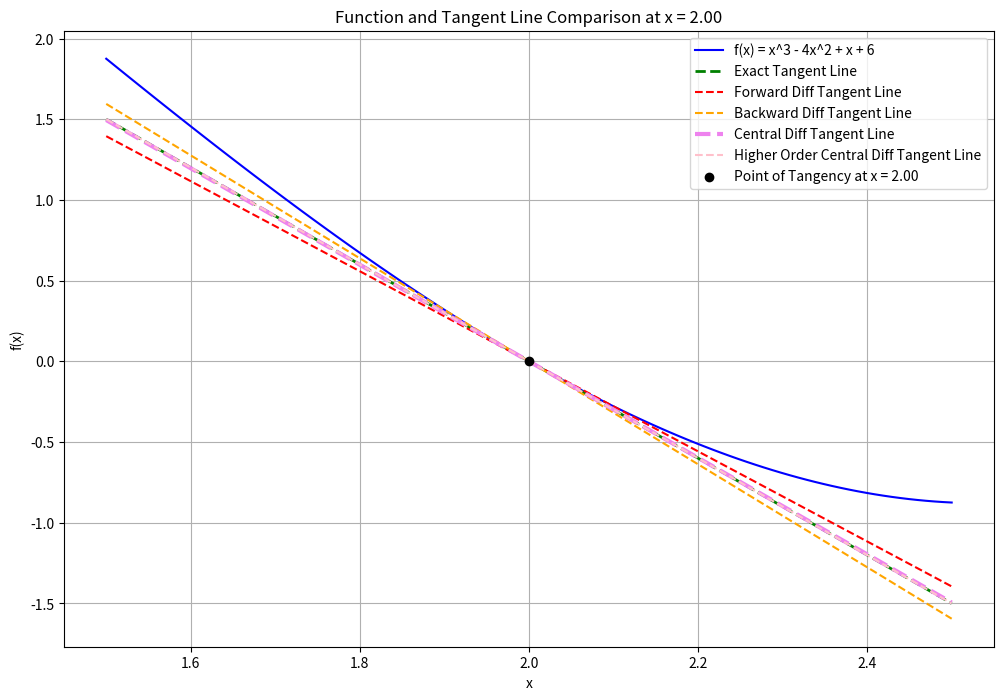

Reproduce this figure in Python.
import numpy as np
import matplotlib.pyplot as plt


def f(x):
    return x**3 - 4*x**2 + x + 6


def f_prime_exact(x):
    return 3*x**2 - 8*x + 1


def forward_diff(f, x, h):
    return (f(x + h) - f(x)) / h


def backward_diff(f, x, h):
    return (f(x) - f(x - h)) / h


def central_diff(f, x, h):
    return (f(x + h) - f(x - h)) / (2 * h)


def higher_order_central_diff(f, x, h):
    return (-f(x + 2 * h) + 8 * f(x + h) - 8 * f(x - h) + f(x - 2 * h)) / (12 * h)


x0 = 2.0  # Example point to approximate the derivative
h = 0.1 # Step size for the finite difference approximation()

# Compute exact and approximate derivatives at x0
exact_slope = f_prime_exact(x0)
approx_slope_forward = forward_diff(f, x0, h)
approx_slope_backward = backward_diff(f, x0, h)
approx_slope_central = central_diff(f, x0, h)
approx_slope_higher_order = higher_order_central_diff(f, x0, h)


# Define tangent line functions for exact and approximate slopes
def tangent_line_exact(x):
    return f(x0) + exact_slope * (x - x0)


def tangent_line_forward(x):
    return f(x0) + approx_slope_forward * (x - x0)


def tangent_line_backward(x):
    return f(x0) + approx_slope_backward * (x - x0)


def tangent_line_central(x):
    return f(x0) + approx_slope_central * (x - x0)


def tangent_line_higher_order(x):
    return f(x0) + approx_slope_higher_order * (x - x0)


# Plot the function and tangent lines
x_vals = np.linspace(x0 - 0.5, x0 + 0.5, 100)  # Range of x values around x0
plt.figure(figsize=(12, 8))
plt.plot(x_vals, f(x_vals), label="f(x) = x^3 - 4x^2 + x + 6", color="blue")
plt.plot(x_vals, tangent_line_exact(x_vals), '--', label="Exact Tangent Line", color="green", linewidth=2)
plt.plot(x_vals, tangent_line_forward(x_vals), '--', label="Forward Diff Tangent Line", color="red")
plt.plot(x_vals, tangent_line_backward(x_vals), '--', label="Backward Diff Tangent Line", color="orange")
plt.plot(x_vals, tangent_line_central(x_vals), '--', label="Central Diff Tangent Line", color="violet", linewidth=3)
plt.plot(x_vals, tangent_line_higher_order(x_vals), '--', label="Higher Order Central Diff Tangent Line", color="pink")

# Mark the point of tangency at x0
plt.scatter(x0, f(x0), color="black", zorder=5, label="Point of Tangency at x = {:.2f}".format(x0))
plt.xlabel("x")
plt.ylabel("f(x)")
plt.legend()
plt.title("Function and Tangent Line Comparison at x = {:.2f}".format(x0))
plt.grid(True)
plt.show()
